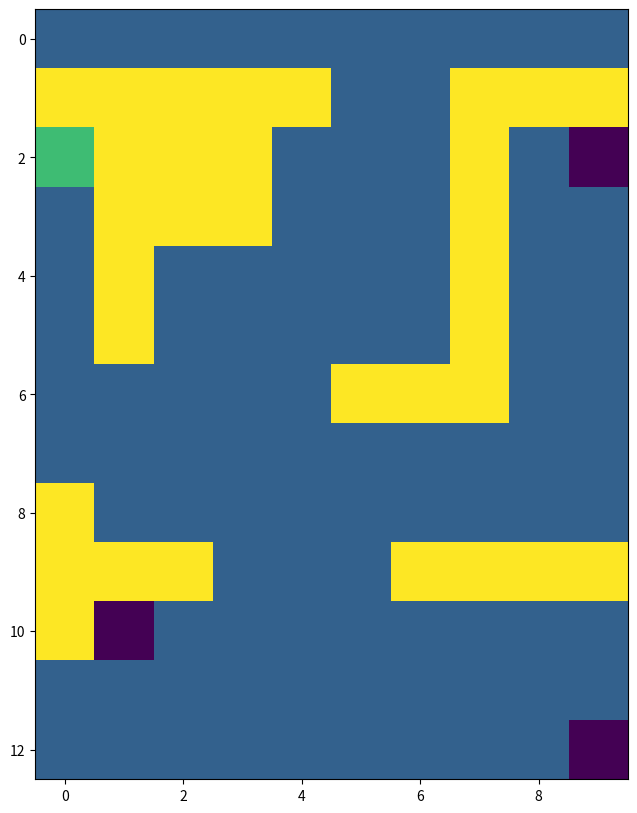
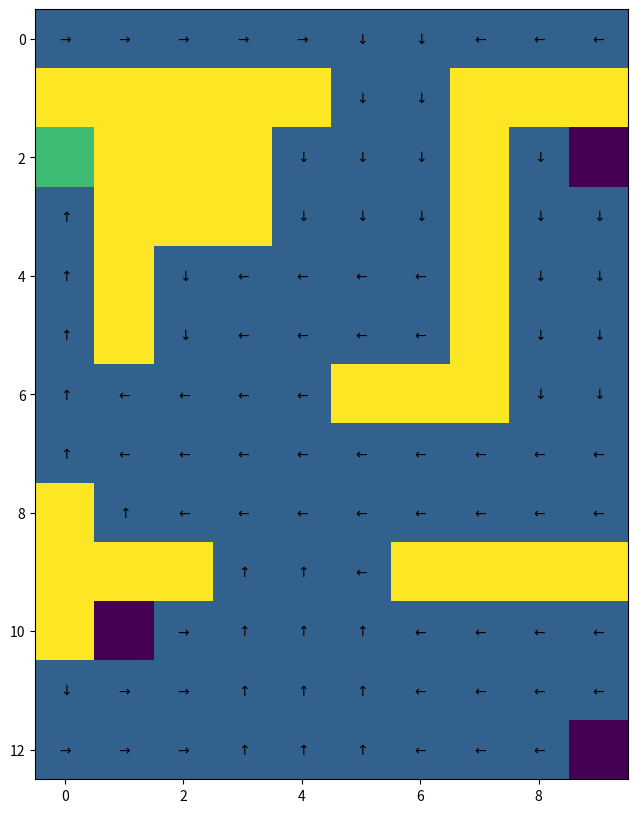
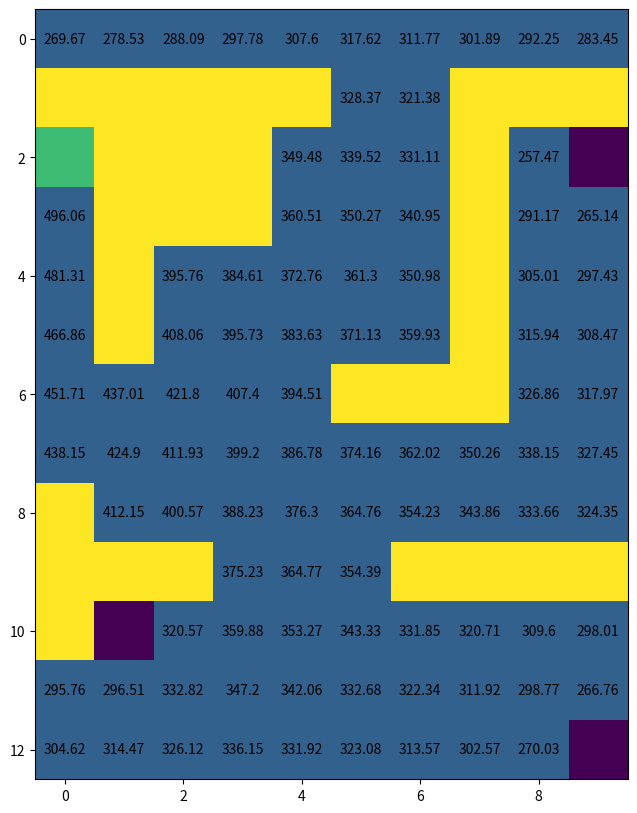
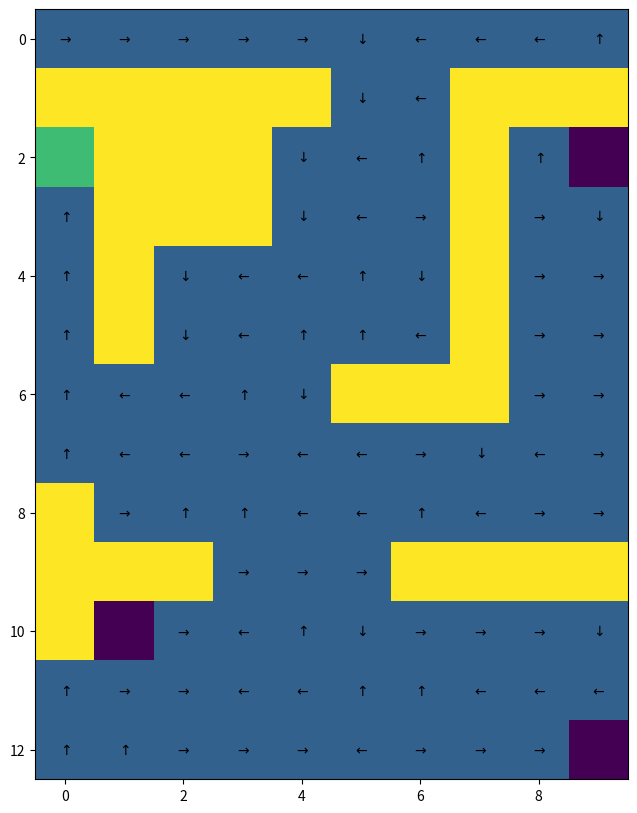
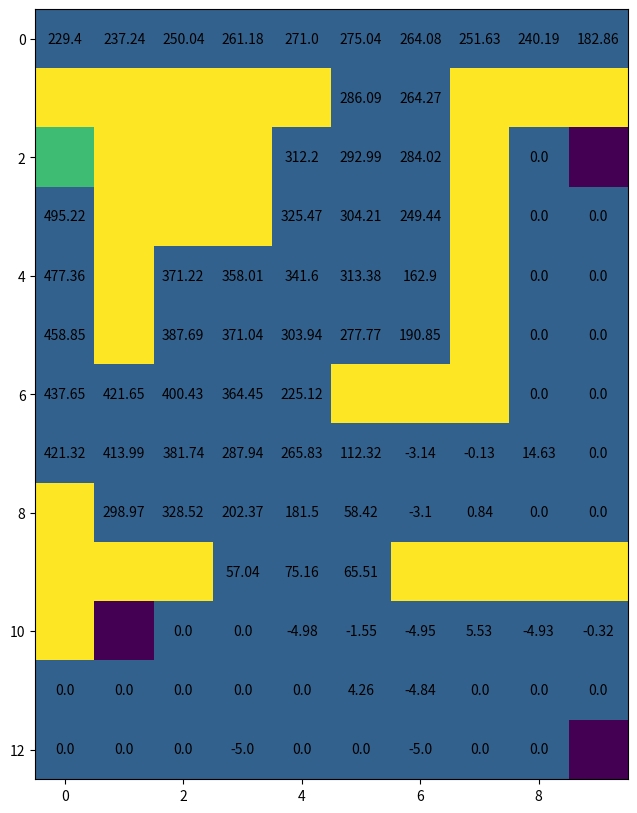
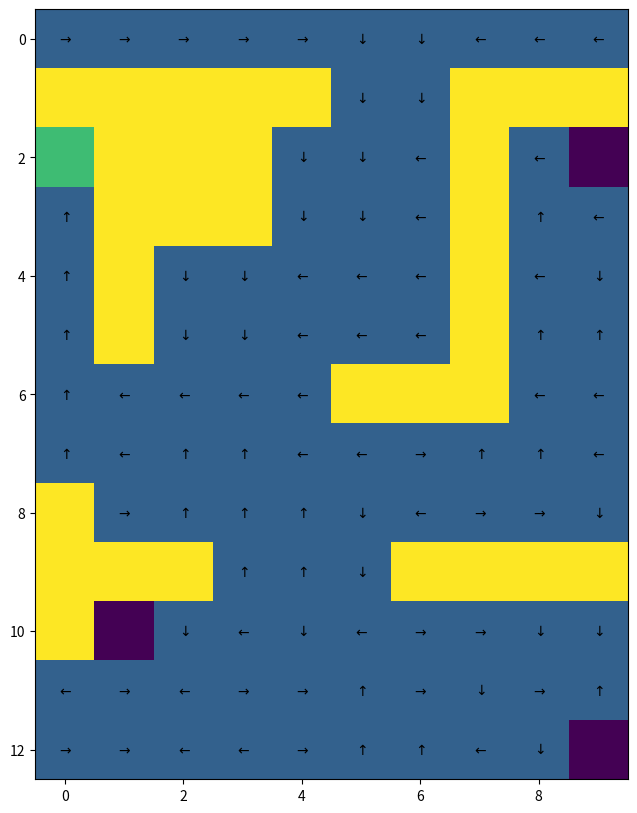
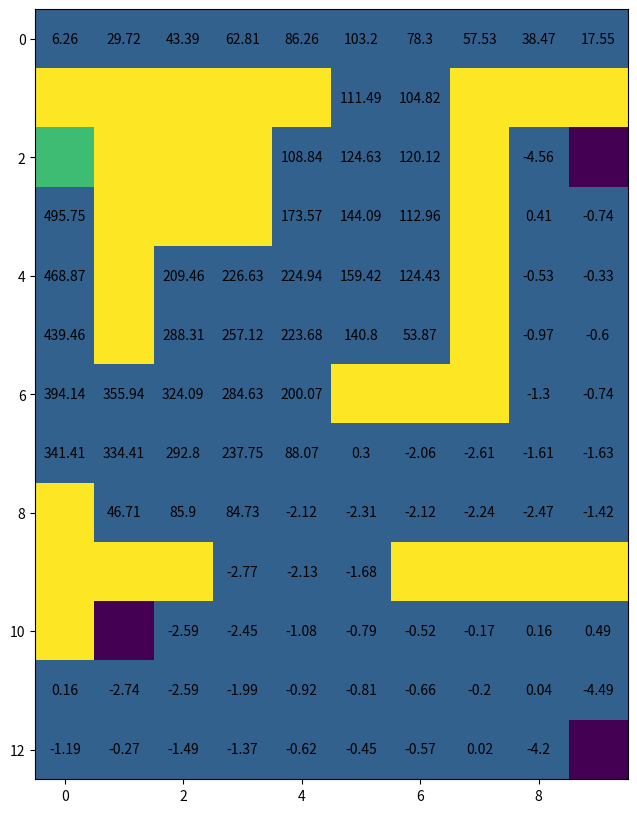

The matplotlib source for these figures, in order:
import numpy as np
import random
import matplotlib.pyplot as plt


def get_CID():
    return "02547890"  # Return your CID (add 0 at the beginning to ensure it is 8 digits long)


def get_login():
    return "kza23"  # Return your short imperial login


SEED = 70  # Used for creating reproducibe plots

# ================================================
# >>>>>>> HELPER CLASSES
# ================================================


class GraphicsMaze(object):
    def __init__(
        self,
        shape,
        locations,
        default_reward,
        obstacle_locs,
        absorbing_locs,
        absorbing_rewards,
        absorbing,
    ):
        self.shape = shape
        self.locations = locations
        self.absorbing = absorbing

        # Walls
        self.walls = np.zeros(self.shape)
        for ob in obstacle_locs:
            self.walls[ob] = 20

        # Rewards
        self.rewarders = np.ones(self.shape) * default_reward
        for i, rew in enumerate(absorbing_locs):
            self.rewarders[rew] = 10 if absorbing_rewards[i] > 0 else -10

        # Print the map to show it
        self.paint_maps()

    def paint_maps(self):
        """
        Print the Maze topology (obstacles, absorbing states and rewards)
        input: /
        output: /
        """
        plt.figure(figsize=(15, 10))
        plt.imshow(self.walls + self.rewarders)
        plt.show()

    def paint_state(self, state):
        """
        Print one state on the Maze topology (obstacles, absorbing states and rewards)
        input: /
        output: /
        """
        states = np.zeros(self.shape)
        states[state] = 30
        plt.figure(figsize=(15, 10))
        plt.imshow(self.walls + self.rewarders + states)
        plt.show()

    def draw_deterministic_policy(self, Policy):
        """
        Draw a deterministic policy
        input: Policy {np.array} -- policy to draw (should be an array of values between 0 and 3 (actions))
        output: /
        """
        plt.figure(figsize=(15, 10))
        plt.imshow(self.walls + self.rewarders)  # Create the graph of the Maze
        for state, action in enumerate(Policy):
            if self.absorbing[
                0, state
            ]:  # If it is an absorbing state, don't plot any action
                continue
            arrows = [
                r"$\uparrow$",
                r"$\rightarrow$",
                r"$\downarrow$",
                r"$\leftarrow$",
            ]  # List of arrows corresponding to each possible action
            action_arrow = arrows[action]  # Take the corresponding action
            location = self.locations[state]  # Compute its location on graph
            plt.text(
                location[1], location[0], action_arrow, ha="center", va="center"
            )  # Place it on graph
        plt.show()

    def draw_policy(self, Policy):
        """
        Draw a policy (draw an arrow in the most probable direction)
        input: Policy {np.array} -- policy to draw as probability
        output: /
        """
        deterministic_policy = np.array(
            [np.argmax(Policy[row, :]) for row in range(Policy.shape[0])]
        )
        self.draw_deterministic_policy(deterministic_policy)

    def draw_value(self, Value):
        """
        Draw a policy value
        input: Value {np.array} -- policy values to draw
        output: /
        """
        plt.figure(figsize=(15, 10))
        plt.imshow(self.walls + self.rewarders)  # Create the graph of the Maze
        for state, value in enumerate(Value):
            if self.absorbing[
                0, state
            ]:  # If it is an absorbing state, don't plot any value
                continue
            location = self.locations[state]  # Compute the value location on graph
            plt.text(
                location[1], location[0], round(value, 2), ha="center", va="center"
            )  # Place it on graph
        plt.show()

    def draw_deterministic_policy_grid(self, Policies, title, n_columns, n_lines):
        """
        Draw a grid representing multiple deterministic policies
        input: Policies {np.array of np.array} -- array of policies to draw (each should be an array of values between 0 and 3 (actions))
        output: /
        """
        plt.figure(figsize=(20, 8))
        for subplot in range(len(Policies)):  # Go through all policies
            ax = plt.subplot(
                n_columns, n_lines, subplot + 1
            )  # Create a subplot for each policy
            ax.imshow(self.walls + self.rewarders)  # Create the graph of the Maze
            for state, action in enumerate(Policies[subplot]):
                if self.absorbing[
                    0, state
                ]:  # If it is an absorbing state, don't plot any action
                    continue
                arrows = [
                    r"$\uparrow$",
                    r"$\rightarrow$",
                    r"$\downarrow$",
                    r"$\leftarrow$",
                ]  # List of arrows corresponding to each possible action
                action_arrow = arrows[action]  # Take the corresponding action
                location = self.locations[state]  # Compute its location on graph
                plt.text(
                    location[1], location[0], action_arrow, ha="center", va="center"
                )  # Place it on graph
            ax.title.set_text(
                title[subplot]
            )  # Set the title for the graph given as argument
        plt.show()

    def draw_policy_grid(self, Policies, title, n_columns, n_lines):
        """
        Draw a grid representing multiple policies (draw an arrow in the most probable direction)
        input: Policy {np.array} -- array of policies to draw as probability
        output: /
        """
        deterministic_policies = np.array(
            [
                [np.argmax(Policy[row, :]) for row in range(Policy.shape[0])]
                for Policy in Policies
            ]
        )
        self.draw_deterministic_policy_grid(
            deterministic_policies, title, n_columns, n_lines
        )

    def draw_value_grid(self, Values, title, n_columns, n_lines):
        """
        Draw a grid representing multiple policy values
        input: Values {np.array of np.array} -- array of policy values to draw
        output: /
        """
        plt.figure(figsize=(20, 8))
        for subplot in range(len(Values)):  # Go through all values
            ax = plt.subplot(
                n_columns, n_lines, subplot + 1
            )  # Create a subplot for each value
            ax.imshow(self.walls + self.rewarders)  # Create the graph of the Maze
            for state, value in enumerate(Values[subplot]):
                if self.absorbing[
                    0, state
                ]:  # If it is an absorbing state, don't plot any value
                    continue
                location = self.locations[state]  # Compute the value location on graph
                plt.text(
                    location[1], location[0], round(value, 1), ha="center", va="center"
                )  # Place it on graph
            ax.title.set_text(
                title[subplot]
            )  # Set the title for the graoh given as argument

        plt.show()


class Maze(object):
    def __init__(self):
        """
        Maze initialisation.
        input: /
        output: /
        """

        y, z = map(int, get_CID()[-2:])

        self._prob_success = 0.8 + 0.02 * (9 - y)  # float
        self._gamma = 0.8 + 0.02 * y  # float
        self._goal = z % 4  # integer (0 for R0, 1 for R1, 2 for R2, 3 for R3)

        # Build the maze
        self._build_maze()

    def _build_maze(self):
        """
        Maze initialisation.
        input: /
        output: /
        """

        # Properties of the maze
        self._shape = (13, 10)
        self._obstacle_locs = [
            (1, 0),
            (1, 1),
            (1, 2),
            (1, 3),
            (1, 4),
            (1, 7),
            (1, 8),
            (1, 9),
            (2, 1),
            (2, 2),
            (2, 3),
            (2, 7),
            (3, 1),
            (3, 2),
            (3, 3),
            (3, 7),
            (4, 1),
            (4, 7),
            (5, 1),
            (5, 7),
            (6, 5),
            (6, 6),
            (6, 7),
            (8, 0),
            (9, 0),
            (9, 1),
            (9, 2),
            (9, 6),
            (9, 7),
            (9, 8),
            (9, 9),
            (10, 0),
        ]  # Location of obstacles
        self._absorbing_locs = [
            (2, 0),
            (2, 9),
            (10, 1),
            (12, 9),
        ]  # Location of absorbing states
        self._absorbing_rewards = [
            (500 if (i == self._goal) else -50) for i in range(4)
        ]
        self._starting_locs = [
            (0, 0),
            (0, 1),
            (0, 2),
            (0, 3),
            (0, 4),
            (0, 5),
            (0, 6),
            (0, 7),
            (0, 8),
            (0, 9),
        ]  # Reward of absorbing states
        self._default_reward = -1  # Reward for each action performs in the environment
        self._max_t = 500  # Max number of steps in the environment

        # Actions
        self._action_size = 4
        self._direction_names = [
            "N",
            "E",
            "S",
            "W",
        ]  # Direction 0 is 'N', 1 is 'E' and so on

        # States
        self._locations = []
        for i in range(self._shape[0]):
            for j in range(self._shape[1]):
                loc = (i, j)
                # Adding the state to locations if it is no obstacle
                if self._is_location(loc):
                    self._locations.append(loc)
        self._state_size = len(self._locations)

        # Neighbours - each line is a state, ranked by state-number, each column is a direction (N, E, S, W)
        self._neighbours = np.zeros((self._state_size, 4))

        for state in range(self._state_size):
            loc = self._get_loc_from_state(state)

            # North
            neighbour = (loc[0] - 1, loc[1])  # North neighbours location
            if self._is_location(neighbour):
                self._neighbours[state][
                    self._direction_names.index("N")
                ] = self._get_state_from_loc(neighbour)
            else:  # If there is no neighbour in this direction, coming back to current state
                self._neighbours[state][self._direction_names.index("N")] = state

            # East
            neighbour = (loc[0], loc[1] + 1)  # East neighbours location
            if self._is_location(neighbour):
                self._neighbours[state][
                    self._direction_names.index("E")
                ] = self._get_state_from_loc(neighbour)
            else:  # If there is no neighbour in this direction, coming back to current state
                self._neighbours[state][self._direction_names.index("E")] = state

            # South
            neighbour = (loc[0] + 1, loc[1])  # South neighbours location
            if self._is_location(neighbour):
                self._neighbours[state][
                    self._direction_names.index("S")
                ] = self._get_state_from_loc(neighbour)
            else:  # If there is no neighbour in this direction, coming back to current state
                self._neighbours[state][self._direction_names.index("S")] = state

            # West
            neighbour = (loc[0], loc[1] - 1)  # West neighbours location
            if self._is_location(neighbour):
                self._neighbours[state][
                    self._direction_names.index("W")
                ] = self._get_state_from_loc(neighbour)
            else:  # If there is no neighbour in this direction, coming back to current state
                self._neighbours[state][self._direction_names.index("W")] = state

        # Absorbing
        self._absorbing = np.zeros((1, self._state_size))
        for a in self._absorbing_locs:
            absorbing_state = self._get_state_from_loc(a)
            self._absorbing[0, absorbing_state] = 1

        # Transition matrix
        self._T = np.zeros(
            (self._state_size, self._state_size, self._action_size)
        )  # Empty matrix of domension S*S*A
        for action in range(self._action_size):
            for outcome in range(4):  # For each direction (N, E, S, W)
                # The agent has prob_success probability to go in the correct direction
                if action == outcome:
                    prob = 1 - 3.0 * (
                        (1.0 - self._prob_success) / 3.0
                    )  # (theoritically equal to self.prob_success but avoid rounding error and garanty a sum of 1)
                # Equal probability to go into one of the other directions
                else:
                    prob = (1.0 - self._prob_success) / 3.0

                # Write this probability in the transition matrix
                for prior_state in range(self._state_size):
                    # If absorbing state, probability of 0 to go to any other states
                    if not self._absorbing[0, prior_state]:
                        post_state = self._neighbours[
                            prior_state, outcome
                        ]  # Post state number
                        post_state = int(
                            post_state
                        )  # Transform in integer to avoid error
                        self._T[prior_state, post_state, action] += prob

        # Reward matrix
        self._R = np.ones(
            (self._state_size, self._state_size, self._action_size)
        )  # Matrix filled with 1
        self._R = self._default_reward * self._R  # Set default_reward everywhere
        for i in range(len(self._absorbing_rewards)):  # Set absorbing states rewards
            post_state = self._get_state_from_loc(self._absorbing_locs[i])
            self._R[:, post_state, :] = self._absorbing_rewards[i]

        # Creating the graphical Maze world
        self._graphics = GraphicsMaze(
            self._shape,
            self._locations,
            self._default_reward,
            self._obstacle_locs,
            self._absorbing_locs,
            self._absorbing_rewards,
            self._absorbing,
        )

        # Reset the environment
        self.reset()

    def _is_location(self, loc):
        """
        Is the location a valid state (not out of Maze and not an obstacle)
        input: loc {tuple} -- location of the state
        output: _ {bool} -- is the location a valid state
        """
        if (
            loc[0] < 0
            or loc[1] < 0
            or loc[0] > self._shape[0] - 1
            or loc[1] > self._shape[1] - 1
        ):
            return False
        elif loc in self._obstacle_locs:
            return False
        else:
            return True

    def _get_state_from_loc(self, loc):
        """
        Get the state number corresponding to a given location
        input: loc {tuple} -- location of the state
        output: index {int} -- corresponding state number
        """
        return self._locations.index(tuple(loc))

    def _get_loc_from_state(self, state):
        """
        Get the state number corresponding to a given location
        input: index {int} -- state number
        output: loc {tuple} -- corresponding location
        """
        return self._locations[state]

    # Getter functions used only for DP agents
    # You DO NOT NEED to modify them
    def get_T(self):
        return self._T

    def get_R(self):
        return self._R

    def get_absorbing(self):
        return self._absorbing

    # Getter functions used for DP, MC and TD agents
    # You DO NOT NEED to modify them
    def get_graphics(self):
        return self._graphics

    def get_action_size(self):
        return self._action_size

    def get_state_size(self):
        return self._state_size

    def get_gamma(self):
        return self._gamma

    # Functions used to perform episodes in the Maze environment
    def reset(self):
        """
        Reset the environment state to one of the possible starting states
        input: /
        output:
          - t {int} -- current timestep
          - state {int} -- current state of the envionment
          - reward {int} -- current reward
          - done {bool} -- True if reach a terminal state / 0 otherwise
        """
        self._t = 0
        self._state = self._get_state_from_loc(
            self._starting_locs[random.randrange(len(self._starting_locs))]
        )
        self._reward = 0
        self._done = False
        return self._t, self._state, self._reward, self._done

    def step(self, action):
        """
        Perform an action in the environment
        input: action {int} -- action to perform
        output:
          - t {int} -- current timestep
          - state {int} -- current state of the envionment
          - reward {int} -- current reward
          - done {bool} -- True if reach a terminal state / 0 otherwise
        """

        # If environment already finished, print an error
        if self._done or self._absorbing[0, self._state]:
            print("Please reset the environment")
            return self._t, self._state, self._reward, self._done

        # Drawing a random number used for probaility of next state
        probability_success = random.uniform(0, 1)

        # Look for the first possible next states (so get a reachable state even if probability_success = 0)
        new_state = 0
        while self._T[self._state, new_state, action] == 0:
            new_state += 1
        assert (
            self._T[self._state, new_state, action] != 0
        ), "Selected initial state should be probability 0, something might be wrong in the environment."

        # Find the first state for which probability of occurence matches the random value
        total_probability = self._T[self._state, new_state, action]
        while (total_probability < probability_success) and (
            new_state < self._state_size - 1
        ):
            new_state += 1
            total_probability += self._T[self._state, new_state, action]
        assert (
            self._T[self._state, new_state, action] != 0
        ), "Selected state should be probability 0, something might be wrong in the environment."

        # Setting new t, state, reward and done
        self._t += 1
        self._reward = self._R[self._state, new_state, action]
        self._done = self._absorbing[0, new_state] or self._t > self._max_t
        self._state = new_state
        return self._t, self._state, self._reward, self._done


# ================================================
# >>>>>>> AGENT IMPLEMENTATIONS
# ================================================


class DP_agent(object):
    def init(self, env, threshold):
        self.R = env.get_R()
        self.T = env.get_T()
        self.gamma = env.get_gamma()
        self.state_size = env.get_state_size()
        self.action_size = env.get_action_size()
        self.threshold = threshold

        # Stats for plotting only
        self.total_epochs = 0
        self.policy_updates = 0
        self.losses = []

    def policy_evaluation(self, policy):
        # Initialisation
        delta = (
            2 * self.threshold
        )  # Ensure delta is bigger than the threshold to start the loop
        V = np.zeros(self.state_size)  # Initialise value function to 0
        epochs = 0

        while delta > self.threshold:
            epochs += 1
            V_prime = (
                policy * (self.T * (self.R + self.gamma * V[:, np.newaxis])).sum(1)
            ).sum(1)

            delta = np.abs(V_prime - V).max()
            V = V_prime
        return V, epochs

    def solve_policy_iteration(self):
        # Initialisation
        policy = np.zeros((self.state_size, self.action_size))  # Vector of 0
        policy[:, 0] = 1  # Initialise policy to choose action 1 systematically
        V = np.zeros(self.state_size)  # Initialise value function to 0
        policy_stable = False  # Condition to stop the main loop

        while not policy_stable:
            V, epochs = self.policy_evaluation(policy)

            # +1 for evaluating the value as well
            self.total_epochs += epochs + 1

            max_indices = (
                (self.T * (self.R + self.gamma * V[:, np.newaxis])).sum(1)
            ).argmax(1)

            new_policy = np.zeros((self.state_size, self.action_size))
            new_policy[np.arange(self.state_size), max_indices] = 1

            policy_stable = not (policy - new_policy).any()
            policy = new_policy

        return policy, V

    def solve_value_iteration(self):
        delta = (
            self.threshold * 2
        )  # Setting value of delta to go through the first breaking condition
        V = np.zeros(self.state_size)  # Initialise values at 0 for each state
        policy = np.zeros((self.state_size, self.action_size))  # Initialisation

        while delta > self.threshold:
            self.total_epochs += 1

            intermediate_values = np.sum(
                self.T * (self.R + self.gamma * V[:, np.newaxis]), 1
            )
            V_prime = np.max(intermediate_values, 1)

            policy_indices = np.argmax(intermediate_values, 1)
            new_policy = np.zeros((self.state_size, self.action_size))
            new_policy[np.arange(self.state_size), policy_indices] = 1
            self.policy_updates += 1 if np.any(policy != new_policy) else 0
            policy = new_policy

            delta = np.max(np.abs(V_prime - V))
            self.losses.append(delta)
            V = V_prime

        return policy, V

    def solve(self, env, method="value-iteration", threshold=1):
        """
        Solve a given Maze environment using Dynamic Programming
        input: env {Maze object} -- Maze to solve
        output:
          - policy {np.array} -- Optimal policy found to solve the given Maze environment
          - V {np.array} -- Corresponding value function
        """

        self.init(env, threshold)

        if method == "policy-iteration":
            return self.solve_policy_iteration()
        if method == "value-iteration":
            return self.solve_value_iteration()


class MC_agent(object):
    def init(self, env, epsilon, alpha):
        self.max_episodes = 500
        self.episode_max_length = 500

        self.gamma = env.get_gamma()
        self.state_size = env.get_state_size()
        self.action_size = env.get_action_size()
        self.epsilon = epsilon
        self.alpha = alpha

        # Used for plots only
        self.total_errors = []

    def generate_episode(self, env, policy):
        states = []
        rewards = []
        actions = []

        t, state, _, done = env.reset()
        while not done and t < self.episode_max_length:
            action = np.random.choice(np.arange(self.action_size), p=policy[state])
            t, next_state, next_reward, done = env.step(action)
            states.append(state)
            actions.append(action)
            rewards.append(next_reward)
            state = next_state

        states = np.array(states)
        rewards = np.array(rewards)
        actions = np.array(actions)
        return states, rewards, actions, rewards.sum()

    def epsilon_greedy_distribution(self, Q, epsilon):
        policy = np.full(
            (self.state_size, self.action_size),
            epsilon / self.action_size,
        )
        max_indices = Q.argmax(axis=-1)
        policy[np.arange(self.state_size), max_indices] += 1 - epsilon
        return policy

    def greedy_distribution(self, Q):
        policy = np.zeros_like(Q)
        policy[np.arange(Q.shape[0]), np.argmax(Q, axis=1)] = 1
        return policy

    def calculate_returns(self, rewards):
        mask = np.tril(np.ones((len(rewards), len(rewards))))

        powers = (
            np.arange(0, -len(rewards), -1) + np.arange(len(rewards)).reshape(-1, 1)
        ) * mask

        return np.sum(
            mask * self.gamma**powers * rewards[::-1],
            1,
        )[::-1]

    # [Action required]
    # WARNING: make sure this function can be called by the auto-marking script
    def solve(self, env, epsilon=0.1, alpha=0.1):
        """
        Solve a given Maze environment using Monte Carlo learning
        input: env {Maze object} -- Maze to solve
        output:
          - policy {np.array} -- Optimal policy found to solve the given Maze environment
          - values {list of np.array} -- List of successive value functions for each episode
          - total_rewards {list of float} -- Corresponding list of successive total non-discounted sum of reward for each episode
        """
        # Extract the variables from env
        self.init(env, epsilon, alpha)

        Q = np.zeros((self.state_size, self.action_size))
        total_rewards = []
        values = [np.zeros(self.action_size)]
        for _ in range(self.max_episodes):
            policy = self.epsilon_greedy_distribution(Q, self.epsilon)
            states, rewards, actions, episode_reward = self.generate_episode(
                env, policy
            )
            total_rewards.append(episode_reward)
            returns = self.calculate_returns(rewards)

            # Reversing the arrays so the first occurance overwrites the ones that
            # come afterwards
            states = states[::-1]
            actions = actions[::-1]
            returns = returns[::-1]

            Q[states, actions] += self.alpha * (returns - Q[states, actions])

            # MSE
            self.total_errors.append(np.mean((returns - Q[states, actions]) ** 2))

            values.append(Q.max(axis=-1))

        policy = self.greedy_distribution(Q)
        return policy, values, total_rewards


class TD_agent(object):
    def init(self, env, epsilon, alpha):
        self.max_episodes = 500
        self.max_episde_length = 500

        self.state_size = env.get_state_size()
        self.action_size = env.get_action_size()
        self.gamma = env.get_gamma()

        self.epsilon = epsilon
        self.alpha = alpha

        # Used for plots only
        self.total_errors = []

    def epsilon_greedy_distribution(self, Q, epsilon):
        policy = np.full(
            (self.state_size, self.action_size),
            epsilon / self.action_size,
        )
        max_indices = Q.argmax(axis=-1)
        policy[np.arange(self.state_size), max_indices] += 1 - epsilon
        return policy

    def greedy_distribution(self, Q):
        policy = np.zeros_like(Q)
        policy[np.arange(Q.shape[0]), np.argmax(Q, axis=1)] = 1
        return policy

    def get_action(self, policy, state):
        return np.random.choice(np.arange(self.action_size), p=policy[state])

    def get_max_action(self, Q, state):
        return np.argmax(Q[state])

    def solve_sarsa(self, env):
        Q = np.random.rand(self.state_size, self.action_size)
        V = np.zeros(self.action_size)
        policy = self.epsilon_greedy_distribution(Q, self.epsilon)
        values = [V]
        total_rewards = []

        for _ in range(self.max_episodes):
            t, current_state, _, done = env.reset()

            episode_reward = 0
            episode_squared_errors = []
            while not done and t < self.max_episde_length:
                current_action = self.get_action(policy, current_state)
                t, next_state, reward, done = env.step(current_action)
                next_action = self.get_action(policy, next_state)

                target = reward + self.gamma * Q[next_state, next_action]
                error = target - Q[current_state, current_action]
                Q[current_state, current_action] += self.alpha * error

                current_state = next_state
                current_action = next_action
                episode_reward += reward

                # SE
                episode_squared_errors.append(error**2)

            policy = self.epsilon_greedy_distribution(Q, self.epsilon)
            values.append(Q.max(axis=-1))
            total_rewards.append(episode_reward)
            # MSE
            self.total_errors.append(np.mean(episode_squared_errors))

        policy = self.greedy_distribution(Q)
        return policy, values, total_rewards

    def solve_q_learning(self, env):
        Q = np.random.rand(self.state_size, self.action_size)
        values = [np.zeros(self.action_size)]
        policy = self.epsilon_greedy_distribution(Q, self.epsilon)
        total_rewards = []

        for _ in range(self.max_episodes):
            t, current_state, _, done = env.reset()

            episode_reward = 0
            episode_squared_errors = []
            while not done and t < self.max_episde_length:
                current_action = self.get_action(policy, current_state)
                t, next_state, reward, done = env.step(current_action)
                max_action = self.get_max_action(Q, next_state)

                target = reward + self.gamma * Q[next_state, max_action]
                error = target - Q[current_state, current_action]
                Q[current_state, current_action] += self.alpha * error
                current_state = next_state
                episode_reward += reward

                # SE
                episode_squared_errors.append(error**2)

            policy = self.epsilon_greedy_distribution(Q, self.epsilon)
            values.append(Q.max(axis=-1))
            total_rewards.append(episode_reward)
            # MSE
            self.total_errors.append(np.mean(episode_squared_errors))

        policy = self.greedy_distribution(Q)
        return policy, values, total_rewards

    # [Action required]
    # WARNING: make sure this function can be called by the auto-marking script
    def solve(self, env, method="sarsa", epsilon=0.1, alpha=0.1):
        """
        Solve a given Maze environment using Temporal Difference learning
        input: env {Maze object} -- Maze to solve
        output:
          - policy {np.array} -- Optimal policy found to solve the given Maze environment
          - values {list of np.array} -- List of successive value functions for each episode
          - total_rewards {list of float} -- Corresponding list of successive total non-discounted sum of reward for each episode
        """

        self.init(env, epsilon, alpha)

        if method == "q-learning":
            return self.solve_q_learning(env)
        if method == "sarsa":
            return self.solve_sarsa(env)


# ================================================
# >>>>>>> PLOTTING UTILITIES
# ================================================

"""
The two classes mock Maze and GraphicsMaze just so it is easier to create
vectorized plots and adjust parameters. They do not affect the original
classes and behave exactly the same, excluding the overwritten functions.
"""


# Overwrite init so it doesn't show the empty maze
def graphics_maze_mock_init(
    self,
    shape,
    locations,
    default_reward,
    obstacle_locs,
    absorbing_locs,
    absorbing_rewards,
    absorbing,
):
    self.shape = shape
    self.locations = locations
    self.absorbing = absorbing

    # Walls
    self.walls = np.zeros(self.shape)
    for ob in obstacle_locs:
        self.walls[ob] = 20

    # Rewards
    self.rewarders = np.ones(self.shape) * default_reward
    for i, rew in enumerate(absorbing_locs):
        self.rewarders[rew] = 10 if absorbing_rewards[i] > 0 else -10


## Overwrite functions so they don't show the plot so it can be saved as pdf
def draw_deterministic_policy(self, Policy):
    plt.figure(figsize=(15, 10))
    plt.imshow(self.walls + self.rewarders)
    for state, action in enumerate(Policy):
        if self.absorbing[0, state]:
            continue
        arrows = [r"$\uparrow$", r"$\rightarrow$", r"$\downarrow$", r"$\leftarrow$"]
        action_arrow = arrows[action]
        location = self.locations[state]
        plt.text(
            location[1],
            location[0],
            action_arrow,
            ha="center",
            va="center",
            fontsize=30,  # Make font bigger so it appears better in the pdf
        )


def draw_value(self, Value):
    plt.figure(figsize=(15, 10))
    plt.imshow(self.walls + self.rewarders)
    for state, value in enumerate(Value):
        if self.absorbing[0, state]:
            continue
        location = self.locations[state]
        plt.text(location[1], location[0], round(value, 2), ha="center", va="center")


GraphicsMazeMock = type(
    "GraphicsMazeMock", (GraphicsMaze,), GraphicsMaze.__dict__.copy()
)
GraphicsMazeMock.__init__ = graphics_maze_mock_init
GraphicsMazeMock.draw_deterministic_policy = draw_deterministic_policy
GraphicsMazeMock.draw_value = draw_value


# Create a mock of the Maze class so the __init__ method
# can be overwritten to allow for adding parameters.
# Use GraphicsMazeMock
def maze_mock_init(self, prob=None, gamma=None):
    y, z = map(int, get_CID()[-2:])
    if not (prob is None or gamma is None):
        self._prob_success = prob
        self._gamma = gamma
    else:
        self._prob_success = 0.8 + 0.02 * (9 - y)  # float
        self._gamma = 0.8 + 0.02 * y  # float
    self._goal = z % 4
    self._build_maze()
    self._graphics = GraphicsMazeMock(
        self._shape,
        self._locations,
        self._default_reward,
        self._obstacle_locs,
        self._absorbing_locs,
        self._absorbing_rewards,
        self._absorbing,
    )


MazeMock = type("MazeMock", (Maze,), Maze.__dict__.copy())
MazeMock.__init__ = maze_mock_init

"""
Save vector graphics plots
"""


def save_plot(filename):
    plt.savefig(f"{filename}.pdf", format="pdf", bbox_inches="tight", pad_inches=0)


# Decorator to execute plot with a specific seed
def plot(save=False):
    def wrapper(func):
        np.random.seed(SEED)
        random.seed(SEED)

        func()

        if save:
            save_plot(func.__name__)
        plt.show()

    return wrapper


def save_results(agent, plot_name):
    maze = MazeMock()
    policy, value = agent.solve(maze)[:2]

    # DP returns a single list of values
    # Other two return list of values for every episode
    if not isinstance(value[-1], np.number):
        value = value[-1]

    maze.get_graphics().draw_policy(policy)
    save_plot(f"{plot_name}_policy")
    maze.get_graphics().draw_value(value)
    save_plot(f"{plot_name}_value")


# ================================================
# >>>>>>> PLOTTING FOR REPORT
# ================================================

"""
In order to execute the plotting functions uncomment the decorator '@plot(save=False)'
which will run the function and show the plot. Set save=True to save the plot as a pdf.
"""

"""
Final results for each agent
"""


# @plot(save=False)
def final_results():
    dp_agent = DP_agent()
    save_results(dp_agent, "dp")
    mc_agent = MC_agent()
    save_results(mc_agent, "mc")
    td_agent = TD_agent()
    save_results(td_agent, "td")


"""
Question 1 - Dynamic Programming
"""

"""
Question 1.1.1. Algorithm Choice
"""


# @plot(save=False)
def dp_iteration_comparison():
    maze = Maze()

    ## Dynamic programming (POLICY)
    dp_agent = DP_agent()
    dp_agent.solve(maze, "policy-iteration")
    policy_iterations = dp_agent.total_epochs

    ## Dynamic programming (VALUE)
    dp_agent = DP_agent()
    dp_agent.solve(maze, "value-iteration")
    value_iterations = dp_agent.total_epochs

    ## PLOTTING
    labels = ["Policy iteration", "Value iteration"]
    values = [policy_iterations, value_iterations]
    colors = ["red", "blue"]

    bar_positions = [0.45, 0.57]  # Adjusted positions to move bars closer

    plt.figure(figsize=(3, 3))
    plt.bar(bar_positions, values, width=0.1, color=colors)

    # Setting the x-ticks labels to show 'Policy iteration' and 'Value iteration'
    plt.xticks(bar_positions, labels)

    # Drawing horizontal lines connecting the y-axis values to the top of the bars
    lengths = [0.45, 0.95]
    for value, color, length in zip(values, colors, lengths):
        plt.axhline(y=value, color=color, linestyle="--", xmax=length)

    # Set yticks
    plt.yticks([0, policy_iterations, value_iterations])
    plt.ylabel("# of iterations")


"""
Question 1.1.2. Parameter Choice
"""


# @plot(save=False)
def dp_parameter_choice():
    maze = Maze()

    epochs = []
    policy_updates = []
    thresholds = np.logspace(2, -1, num=50)

    for threshold in thresholds:
        dp_agent = DP_agent()
        dp_agent.solve(maze, "value-iteration", threshold)

        epochs.append(dp_agent.total_epochs)
        policy_updates.append(dp_agent.policy_updates)

    fig, ax1 = plt.subplots(figsize=(10, 6))

    color = "tab:blue"
    ax1.set_xlabel("Threshold")
    ax1.set_ylabel("Number of Iterations", color=color)
    ax1.plot(thresholds, epochs, color=color)
    ax1.tick_params(axis="y", labelcolor=color)
    ax1.set_xscale("log")
    ax1.grid(True, which="major", ls="--")

    ax2 = ax1.twinx()
    color = "tab:red"
    ax2.set_ylabel("Policy Updates", color=color)
    ax2.plot(thresholds, policy_updates, color=color)
    ax2.tick_params(axis="y", labelcolor=color)

    fig.tight_layout()
    plt.title("Number of Iterations and Policy Updates vs Threshold")


"""#### Question 1.3. Environment Params"""


# @plot(save=False)
def environment_parameters():
    probabilities = [0.1, 0.25, 0.5]
    gammas = [0.1, 0.98]

    for prob in probabilities:
        maze = MazeMock(prob, 0.98)
        dp_agent = DP_agent()
        dp_policy, dp_value = dp_agent.solve(maze)
        maze.get_graphics().draw_policy(dp_policy)
        save_plot(f"dp_policy_{prob=}")
        maze.get_graphics().draw_value(dp_value)
        save_plot(f"dp_policy_{prob=}_values")

    for gamma in gammas:
        maze = MazeMock(0.5, gamma)
        dp_agent = DP_agent()
        _, dp_value = dp_agent.solve(maze)
        maze.get_graphics().draw_value(dp_value)
        save_plot(f"dp_values_{gamma=}")


"""
Question 2 - Monte Carlo
"""

"""
Question 2.1. Parameter Choice
"""


# @plot(save=False)
def epsilon_comparison():
    maze = MazeMock()
    epsilons = [0.01, 0.1, 0.8]

    _, axs = plt.subplots(3, 1, figsize=(6, 8))

    window_size = 20
    x = range(1, 501)

    colors = ["b", "g", "y"]

    for idx, epsilon in enumerate(epsilons):
        mc_agent = MC_agent()
        mc_agent.solve(maze, epsilon=epsilon)

        errors = np.array(mc_agent.total_errors)

        # Original MSE plot
        axs[idx].plot(
            x, errors, label=f"MSE (epsilon={epsilon:.4f})", color=colors[idx]
        )

        # Compute running average using cumsum and a sliding window
        cumsum = np.cumsum(np.insert(errors, 0, 0))
        avg_errors = (cumsum[window_size:] - cumsum[:-window_size]) / window_size

        axs[idx].plot(
            x[window_size - 1 :],
            avg_errors,
            "r-",
            label=f"Running Avg (k={window_size})",
        )
        axs[idx].grid(True)

        # Turn off x-axis labels for the first two subplots
        if idx != 2:
            axs[idx].set_xticklabels([])
        else:
            axs[idx].set_xlabel("Episodes")

        axs[idx].legend(loc="upper right")

    # Adjust spacing between subplots
    plt.subplots_adjust(hspace=0)
    plt.tight_layout(pad=0)


# @plot(save=False)
def alpha_comparison():
    maze = MazeMock()
    alphas = [0.01, 0.1, 0.9]

    _, axs = plt.subplots(3, 1, figsize=(6, 8))

    window_size = 20
    x = range(1, 501)

    colors = ["b", "g", "y"]

    for idx, alpha in enumerate(alphas):
        mc_agent = MC_agent()
        mc_agent.solve(maze, alpha=alpha)

        errors = np.array(mc_agent.total_errors)

        # Original MSE plot
        axs[idx].plot(x, errors, label=f"MSE (alpha={alpha:.4f})", color=colors[idx])

        # Compute running average using cumsum and a sliding window
        cumsum = np.cumsum(np.insert(errors, 0, 0))
        avg_errors = (cumsum[window_size:] - cumsum[:-window_size]) / window_size

        axs[idx].plot(
            x[window_size - 1 :],
            avg_errors,
            "r-",
            label=f"Running Avg (k={window_size})",
        )
        axs[idx].grid(True)

        # Turn off x-axis labels for the first two subplots
        if idx != 2:
            axs[idx].set_xticklabels([])
        else:
            axs[idx].set_xlabel("Episodes")

        axs[idx].legend(loc="upper right")

    # Adjust spacing between subplots
    plt.subplots_adjust(hspace=0)
    plt.tight_layout(pad=0)


"""Question 2.3. Learning Curve"""


# @plot(save=False)
def mc_learning_curve():
    maze = MazeMock()
    rewards_per_run = []
    num_runs = 25
    num_episodes = 500

    for _ in range(num_runs):
        mc_agent = MC_agent()
        _, _, total_rewards = mc_agent.solve(maze)
        rewards_per_run.append(total_rewards)

    mean_rewards = np.mean(rewards_per_run, axis=0)
    std_rewards = np.std(rewards_per_run, axis=0)

    episode_numbers = range(1, num_episodes + 1)
    plt.figure(figsize=(10, 6))
    plt.plot(episode_numbers, mean_rewards, label="Mean Rewards", color="blue")
    plt.fill_between(
        episode_numbers,
        mean_rewards - std_rewards,
        mean_rewards + std_rewards,
        alpha=0.2,
        label="Standard Deviation",
        color="red",
    )
    plt.title("Learning Curve of the MC Agent")
    plt.xlabel("Number of Episodes")
    plt.ylabel("Total Non-discounted Sum of Rewards")
    plt.legend()
    plt.grid()


"""
Question 3 - Temporal Difference Learning
"""


"""
Question 3.1. Algorithm choice
"""


# @plot(save=False)
def td_reward_comparison():
    maze = MazeMock()

    # Q-Learning
    td_agent = TD_agent()
    _, _, ql_total_rewards = td_agent.solve(maze, method="q-learning")

    # SARSA
    td_agent = TD_agent()
    _, _, sarsa_total_rewards = td_agent.solve(maze, method="sarsa")

    window_size = 20
    x = range(1, 501)

    cumsum_ql = np.cumsum(np.insert(ql_total_rewards, 0, 0))
    cumsum_sarsa = np.cumsum(np.insert(sarsa_total_rewards, 0, 0))

    avg_errors_ql = (cumsum_ql[window_size:] - cumsum_ql[:-window_size]) / window_size
    avg_errors_sarsa = (
        cumsum_sarsa[window_size:] - cumsum_sarsa[:-window_size]
    ) / window_size

    plt.plot(x[window_size - 1 :], avg_errors_ql, "b", label=f"Q-Learning")
    plt.plot(x[window_size - 1 :], avg_errors_sarsa, "r", label=f"SARSA")
    plt.xlabel("Episodes")
    plt.ylabel("Reward")
    plt.title(f"Q-Learning vs SARSA (Running average over {window_size} rewards)")
    plt.legend(loc="lower right")
    plt.grid()


""" Question 3.3. Parameter Influence"""


# @plot(save=False)
def td_epsilon_comparison():
    maze = MazeMock()
    epsilons = [0.01, 0.1, 0.8]

    _, axs = plt.subplots(3, 1, figsize=(6, 8))

    window_size = 50

    colors = ["b", "g", "y"]

    for idx, epsilon in enumerate(epsilons):
        td_agent = TD_agent()
        td_agent.solve(maze, epsilon=epsilon)

        errors = np.array(td_agent.total_errors)

        x = range(1, td_agent.max_episodes + 1)

        # Original MSE plot
        axs[idx].plot(
            x, errors, label=f"MSE (epsilon={epsilon:.4f})", color=colors[idx]
        )

        # Compute running average using cumsum and a sliding window
        cumsum = np.cumsum(np.insert(errors, 0, 0))
        avg_errors = (cumsum[window_size:] - cumsum[:-window_size]) / window_size

        axs[idx].plot(
            x[window_size - 1 :],
            avg_errors,
            "r-",
            label=f"Running Avg (k={window_size})",
        )
        axs[idx].grid(True)

        # Turn off x-axis labels for the first two subplots
        if idx != 2:
            axs[idx].set_xticklabels([])
        else:
            axs[idx].set_xlabel("Episodes")

        axs[idx].legend(loc="upper right")

    # Adjust spacing between subplots
    plt.subplots_adjust(hspace=0)
    plt.tight_layout(pad=0)


# @plot(save=False)
def td_alpha_comparison():
    maze = MazeMock()
    alphas = [0.01, 0.1, 0.9]

    _, axs = plt.subplots(3, 1, figsize=(6, 8))

    window_size = 20

    colors = ["b", "g", "y"]

    for idx, alpha in enumerate(alphas):
        td_agent = TD_agent()
        td_agent.solve(maze, alpha=alpha)

        errors = np.array(td_agent.total_errors)

        x = range(1, td_agent.max_episodes + 1)

        # Original MSE plot
        axs[idx].plot(x, errors, label=f"MSE (alpha={alpha:.4f})", color=colors[idx])

        # Compute running average using cumsum and a sliding window
        cumsum = np.cumsum(np.insert(errors, 0, 0))
        avg_errors = (cumsum[window_size:] - cumsum[:-window_size]) / window_size

        axs[idx].plot(
            x[window_size - 1 :],
            avg_errors,
            "r-",
            label=f"Running Avg (k={window_size})",
        )
        axs[idx].grid(True)

        # Turn off x-axis labels for the first two subplots
        if idx != 2:
            axs[idx].set_xticklabels([])
        else:
            axs[idx].set_xlabel("Episodes")

        axs[idx].legend(loc="upper right")

    # Adjust spacing between subplots
    plt.subplots_adjust(hspace=0)
    plt.tight_layout(pad=0)


# ================================================
# >>>>>>> MAIN
# ================================================

if __name__ == "__main__":
    maze = Maze()

    # ## Question 1: Dynamic-Programming learning
    dp_agent = DP_agent()
    dp_policy, dp_value = dp_agent.solve(maze)

    print("Results of the DP agent:\n")
    maze.get_graphics().draw_policy(dp_policy)
    maze.get_graphics().draw_value(dp_value)

    # Question 2: Monte-Carlo learning
    mc_agent = MC_agent()
    mc_policy, mc_values, total_rewards = mc_agent.solve(maze)

    print("Results of the MC agent:\n")
    maze.get_graphics().draw_policy(mc_policy)
    maze.get_graphics().draw_value(mc_values[-1])

    ## Question 3: Temporal-Difference learning
    td_agent = TD_agent()
    td_policy, td_values, total_rewards = td_agent.solve(maze)

    print("Results of the TD agent:\n")
    maze.get_graphics().draw_policy(td_policy)
    maze.get_graphics().draw_value(td_values[-1])
